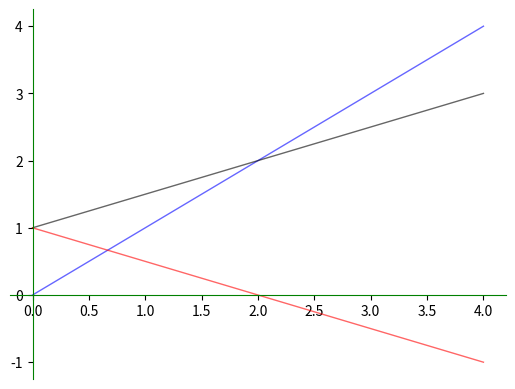
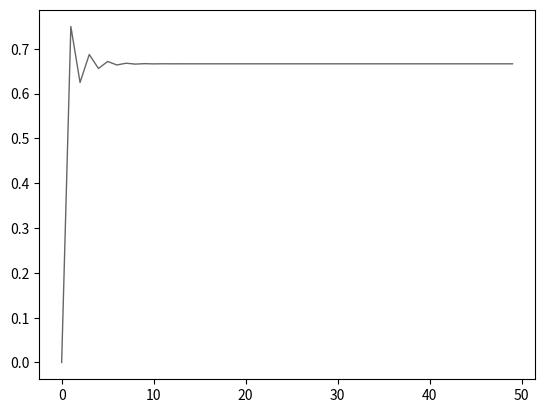

Reproduce these figures in Python, in order.
import numpy as np
import matplotlib.pyplot as plt

fig, ax = plt.subplots()

# Set the axes through the origin
for spine in ['left', 'bottom']:
    ax.spines[spine].set_position('zero')
    ax.spines[spine].set_color('green')
for spine in ['right', 'top']:
    ax.spines[spine].set_color('none')

xmin, xmax = 0, 4
xgrid = np.linspace(xmin, xmax, 200)

ax.plot(xgrid,
           xgrid,
           'b-',
           alpha=0.6,
           lw=1,
           label='y=x')

A, s, alpha, delta = 2, 0.3, 0.3, 0.4
def g(k):
    return A * s * k**alpha + (1 - delta) * k

def linear(x, a, b):
    return a*x + b;

ax.plot(xgrid,
          linear(xgrid, 0.5, 1),
          'k-',
          alpha=0.6,
          lw=1,
          label='y=x')

ax.plot(xgrid,
          linear(xgrid, -0.5, 1),
          'r-',
          alpha=0.6,
          lw=1,
          label='y=x')

plt.show()

T =  50
x_t_over_time = np.zeros(T)
x_t = 0.5
a = -0.5
b = 1
for t in range(1, T):
    x_t = linear(x_t, a, b)
    x_t_over_time[t] = x_t

fig, ax = plt.subplots()
ax.plot(range(0, T),
          x_t_over_time,
          'k-',
          alpha=0.6,
          lw=1,
          label='y=x')
plt.show()
